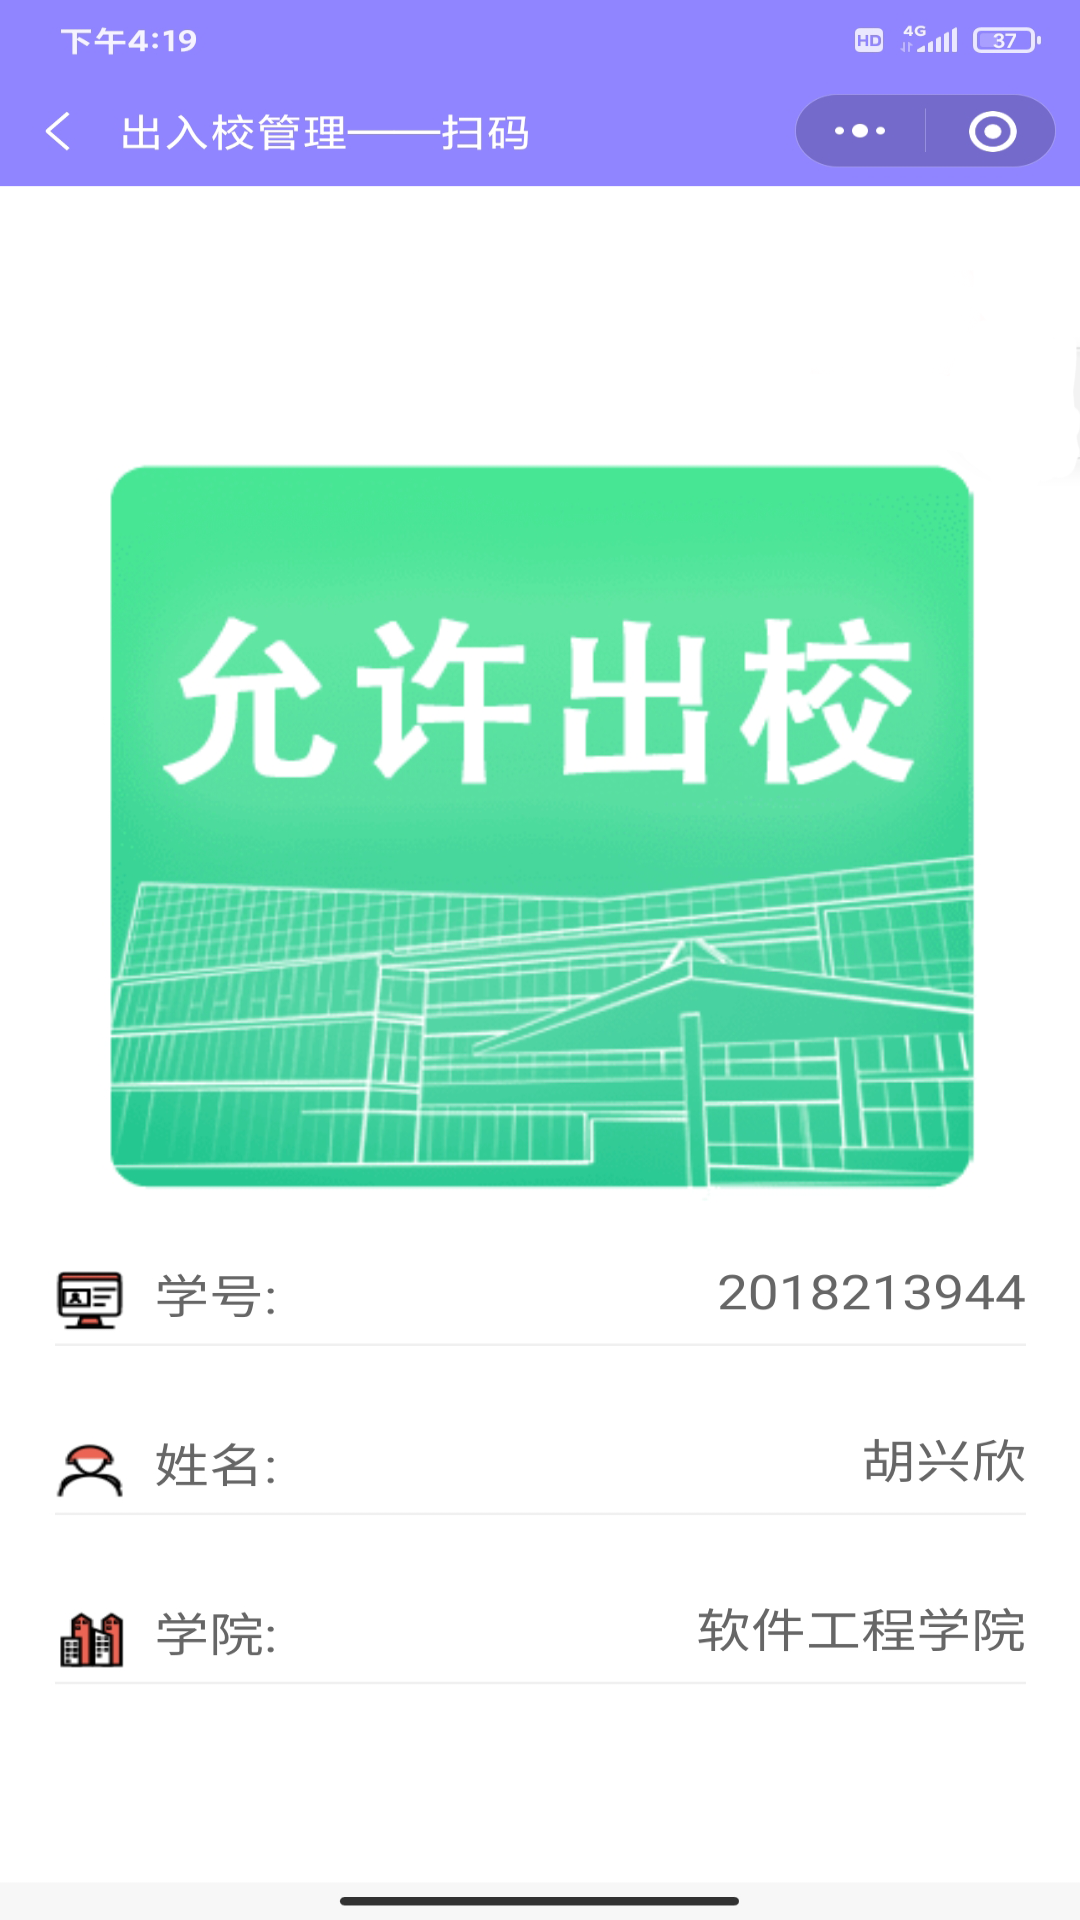

Reconstruct the res/layout file that produces this screen, plus the resources it refers to.
<!-- AndroidManifest.xml: application theme TranslucentTheme -->
<!-- res/layout/activity_main3.xml -->
<?xml version="1.0" encoding="utf-8"?>
<layout xmlns:android="http://schemas.android.com/apk/res/android"
    xmlns:app="http://schemas.android.com/apk/res-auto"
    xmlns:tools="http://schemas.android.com/tools">

    <data>

        <variable
            name="data"
            type="com.example.quickgo.MyViewModel" />
    </data>

    <androidx.constraintlayout.widget.ConstraintLayout
        android:layout_width="match_parent"
        android:layout_height="match_parent"
        android:background="@drawable/go"
        tools:context=".MainActivity3">

        <TextView
            android:id="@+id/date_go"
            android:layout_width="match_parent"
            android:layout_height="80dp"
            android:layout_marginStart="20dp"
            android:layout_marginTop="94dp"
            android:text="@{data.myDate}"
            android:textColor="@android:color/holo_red_light"
            android:textSize="60dp"
            android:textStyle="bold"
            app:layout_constraintEnd_toEndOf="parent"
            app:layout_constraintHorizontal_bias="1.0"
            app:layout_constraintStart_toStartOf="parent"
            app:layout_constraintTop_toTopOf="parent" />
    </androidx.constraintlayout.widget.ConstraintLayout>
</layout>
<!-- resources referenced by this layout -->
<resources>
  <!-- drawable go: png bitmap (drawable-v24, 714670 bytes) -->
  <style name="TranslucentTheme" parent="Theme.AppCompat.Light.NoActionBar">
          <item name="android:windowTranslucentStatus">false</item>
          <item name="android:windowTranslucentNavigation">true</item>
          
          <item name="android:statusBarColor">@android:color/transparent</item>
      </style>
</resources>
